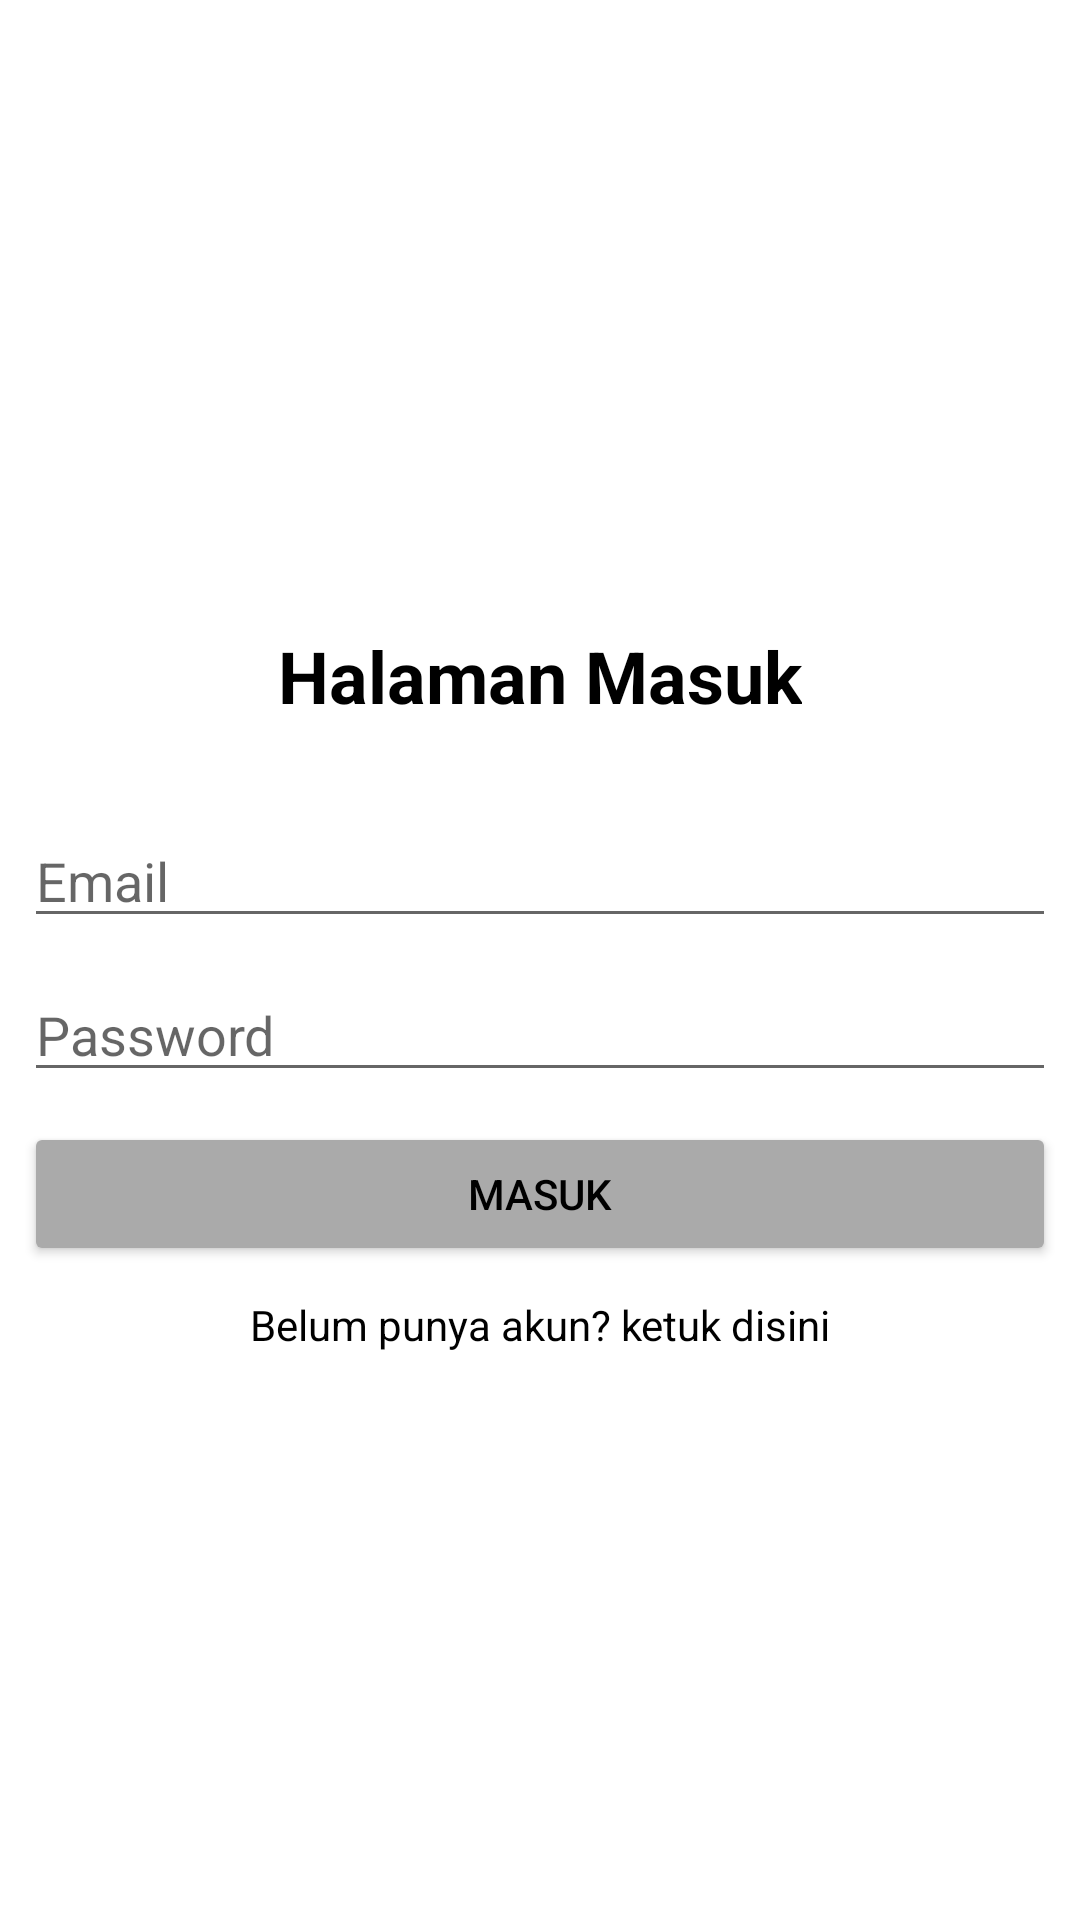

Android layout source for this screen:
<!-- AndroidManifest.xml: application theme Theme.RestfulConsume -->
<!-- res/layout/fragment_masuk.xml -->
<?xml version="1.0" encoding="utf-8"?>
<FrameLayout xmlns:android="http://schemas.android.com/apk/res/android"
    xmlns:tools="http://schemas.android.com/tools"
    android:layout_width="match_parent"
    android:layout_height="match_parent"
    tools:context=".ui.autentikasi.MasukFragment">

    
    <LinearLayout
        android:layout_width="match_parent"
        android:layout_height="match_parent"
        android:layout_gravity="center"
        android:gravity="center"
        android:orientation="vertical">

        <TextView
            android:layout_width="wrap_content"
            android:layout_height="wrap_content"
            android:text="Halaman Masuk"
            android:textColor="@color/black"
            android:textSize="24sp"
            android:textStyle="bold"
            android:layout_margin="20dp">
        </TextView>

        <EditText
            android:id="@+id/etemailMasuk"
            android:layout_width="match_parent"
            android:layout_height="wrap_content"
            android:hint="Email"
            android:layout_marginLeft="8dp"
            android:layout_marginRight="8dp"
            android:layout_marginTop="10dp">
        </EditText>

        <EditText
            android:id="@+id/etpasswordMasuk"
            android:layout_width="match_parent"
            android:layout_height="wrap_content"
            android:hint="Password"
            android:inputType="textPassword"
            android:layout_marginLeft="8dp"
            android:layout_marginRight="8dp"
            android:layout_marginTop="10dp">
        </EditText>

        <Button
            android:id="@+id/btnmasukMasuk"
            android:layout_width="match_parent"
            android:layout_height="wrap_content"
            android:backgroundTint="@android:color/darker_gray"
            android:text="Masuk"
            android:textColor="@color/black"
            android:layout_marginLeft="8dp"
            android:layout_marginRight="8dp"
            android:layout_marginTop="10dp">
        </Button>

        <TextView
            android:id="@+id/txtdaftarMasuk"
            android:layout_width="match_parent"
            android:layout_height="wrap_content"
            android:text="Belum punya akun? ketuk disini"
            android:textAlignment="center"
            android:textColor="@color/black"
            android:textSize="14sp"
            android:layout_marginLeft="8dp"
            android:layout_marginRight="8dp"
            android:layout_marginTop="10dp">
        </TextView>

    </LinearLayout>

</FrameLayout>
<!-- resources referenced by this layout -->
<resources>
  <style name="Theme.RestfulConsume" parent="Theme.MaterialComponents.DayNight.NoActionBar">
          
          <item name="colorPrimary">@color/purple_500</item>
          <item name="colorPrimaryVariant">@color/purple_700</item>
          <item name="colorOnPrimary">@color/white</item>
          
          <item name="colorSecondary">@color/teal_200</item>
          <item name="colorSecondaryVariant">@color/teal_700</item>
          <item name="colorOnSecondary">@color/black</item>
          
          <item name="android:statusBarColor" tools:targetApi="l">?attr/colorPrimaryVariant</item>
          
      </style>
  <!-- not gathered from this repository: default colours our renderer supplied (Android Studio template values) -->
  <color name="purple_500">#FF6200EE</color>
  <color name="purple_700">#FF3700B3</color>
  <color name="teal_200">#FF03DAC5</color>
  <color name="teal_700">#FF018786</color>
  <color name="black">#FF000000</color>
  <color name="white">#FFFFFFFF</color>
</resources>
